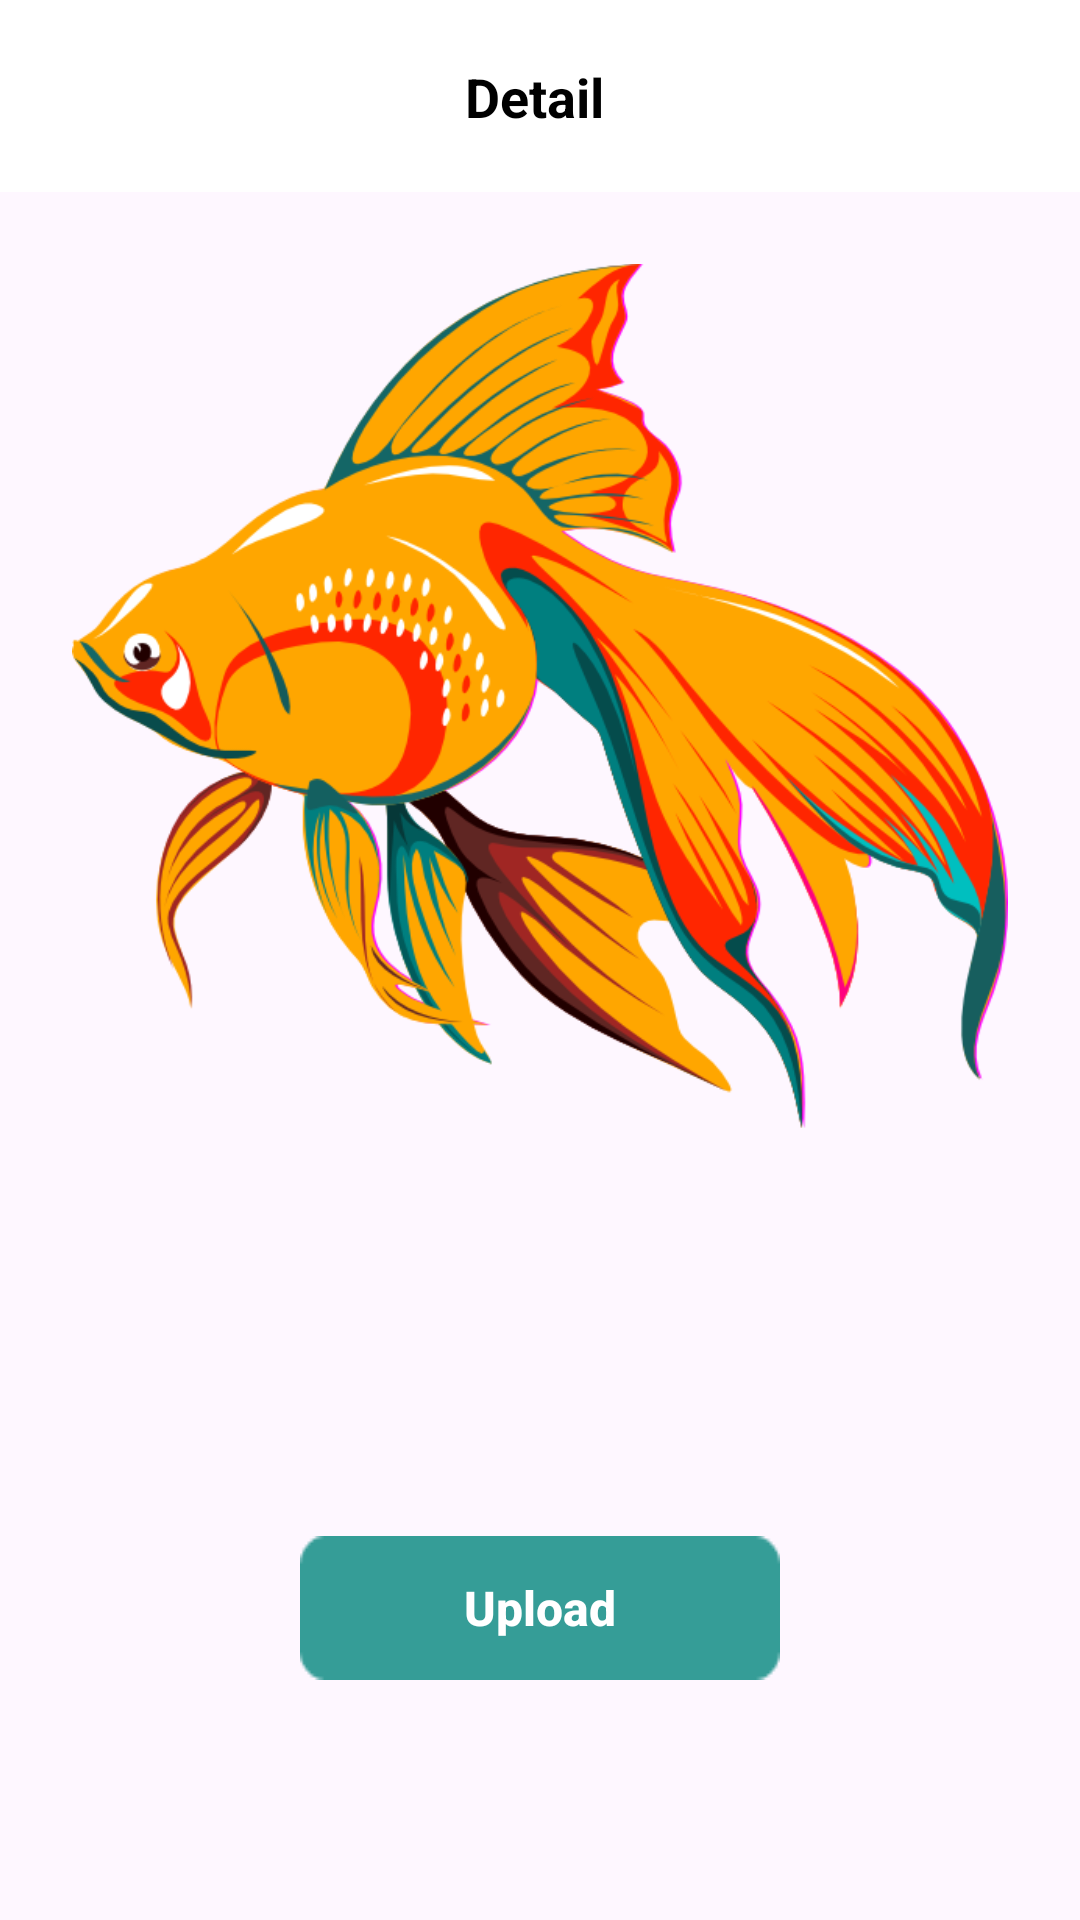

Produce the Android XML layout that renders to this screen, including the resource entries it uses.
<!-- AndroidManifest.xml: application theme Theme.FishCureApp -->
<!-- res/layout/activity_image_preview.xml -->
<?xml version="1.0" encoding="utf-8"?>
<androidx.constraintlayout.widget.ConstraintLayout xmlns:android="http://schemas.android.com/apk/res/android"
    xmlns:app="http://schemas.android.com/apk/res-auto"
    xmlns:tools="http://schemas.android.com/tools"
    android:layout_width="match_parent"
    android:layout_height="match_parent"
    tools:context=".ui.camera.ImagePreviewActivity">

    <include
        android:id="@+id/toolbar"
        layout="@layout/my_toolbar" />

    <ScrollView
        android:layout_width="match_parent"
        android:layout_height="0dp"
        app:layout_constraintBottom_toBottomOf="parent"
        app:layout_constraintTop_toBottomOf="@+id/toolbar">

        <LinearLayout
            android:layout_width="match_parent"
            android:layout_height="match_parent">

            <com.google.android.material.imageview.ShapeableImageView
                android:id="@+id/iv_preview_image"
                android:layout_width="match_parent"
                android:layout_height="wrap_content"
                android:layout_marginStart="24dp"
                android:layout_marginTop="24dp"
                android:layout_marginEnd="24dp"
                android:layout_marginBottom="24dp"
                android:adjustViewBounds="true"
                android:scaleType="centerCrop"
                app:shapeAppearance="@style/roundedCorner20"
                app:shapeAppearanceOverlay="@style/roundedCorner20"
                app:srcCompat="@drawable/ikan_hias"
                tools:ignore="ImageContrastCheck" />
        </LinearLayout>
    </ScrollView>

    <Button
        android:id="@+id/btn_upload"
        android:layout_width="0dp"
        android:layout_height="wrap_content"
        android:layout_marginStart="100dp"
        android:layout_marginTop="48dp"
        android:layout_marginEnd="100dp"
        android:layout_marginBottom="80dp"
        android:background="@drawable/button"
        android:text="@string/upload"
        android:textAllCaps="false"
        android:textColor="@color/white"
        android:textSize="16sp"
        android:textStyle="bold"
        app:layout_constraintBottom_toBottomOf="parent"
        app:layout_constraintEnd_toEndOf="parent"
        app:layout_constraintStart_toStartOf="parent" />

    <ProgressBar
        android:id="@+id/progress_bar"
        style="?android:attr/progressBarStyle"
        android:layout_width="wrap_content"
        android:layout_height="wrap_content"
        android:visibility="gone"
        app:layout_constraintBottom_toBottomOf="parent"
        app:layout_constraintEnd_toEndOf="parent"
        app:layout_constraintStart_toStartOf="parent"
        app:layout_constraintTop_toTopOf="parent"
        tools:visibility="visible" />

</androidx.constraintlayout.widget.ConstraintLayout>
<!-- res/layout/my_toolbar.xml (included above) -->
<?xml version="1.0" encoding="utf-8"?>
<androidx.appcompat.widget.Toolbar xmlns:android="http://schemas.android.com/apk/res/android"
    xmlns:tools="http://schemas.android.com/tools"
    xmlns:app="http://schemas.android.com/apk/res-auto"
    android:id="@+id/toolbar"
    android:layout_width="match_parent"
    android:layout_height="?attr/actionBarSize"
    android:background="@color/white"
    android:elevation="2dp">

  <androidx.constraintlayout.widget.ConstraintLayout
      android:layout_width="match_parent"
      android:layout_height="match_parent">

    <TextView
        android:id="@+id/tv_toolbar_title"
        android:layout_width="wrap_content"
        android:layout_height="wrap_content"
        android:text="@string/detail"
        android:textColor="@color/black"
        android:textSize="18sp"
        android:layout_marginEnd="20dp"
        android:textStyle="bold"
        app:layout_constraintBottom_toBottomOf="parent"
        app:layout_constraintEnd_toEndOf="parent"
        app:layout_constraintStart_toStartOf="parent"
        app:layout_constraintTop_toTopOf="parent"
        tools:ignore="TextContrastCheck" />

  </androidx.constraintlayout.widget.ConstraintLayout>

</androidx.appcompat.widget.Toolbar>
<!-- resources referenced by this layout -->
<resources>
  <color name="black">#FF000000</color>
  <color name="white">#FFFFFFFF</color>
  <!-- drawable button: png bitmap (drawable, 604 bytes) -->
  <!-- drawable ikan_hias: png bitmap (drawable, 121374 bytes) -->
  <string name="detail">Detail</string>
  <string name="upload">Upload</string>
  <style name="roundedCorner20">
          <item name="cornerFamily">rounded</item>
          <item name="cornerSize">20dp</item>
      </style>
  <style name="Theme.FishCureApp" parent="Base.Theme.FishCureApp" />
  <style name="Base.Theme.FishCureApp" parent="Theme.Material3.DayNight.NoActionBar">
          
          
      </style>
</resources>
